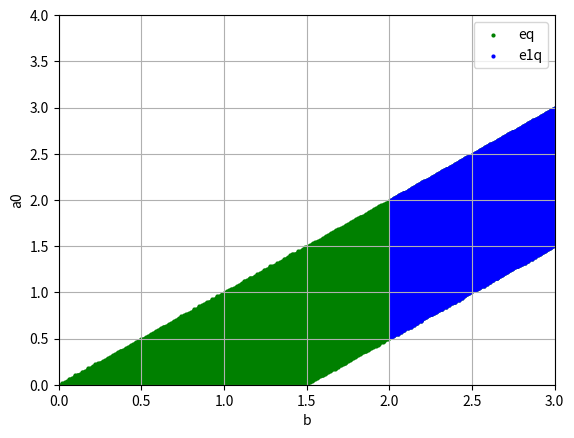

This figure's Python source:
import numpy as np
from matplotlib import pyplot as plt


class Eq:
    def __init__(self, a=4, v=0.5, g=0.2, el=0.1):
        self.a = a
        self.v = v
        self.g = g
        self.el = el
        self.ar = a
        self.al = a

    def is_valid_a0(self, b, a0):
        c1 = ((self.v - 1) / self.g) + 1 + b < a0
        c2 = a0 > (b + 1) - (self.v / self.g)
        c3 = a0 < 1 + self.v / self.el
        c4 = a0 < 1 + (1 - self.v) / self.el
        return c1 and c2 and c3 and c4

    def p(self, b, a0):
        f = False
        res_p = (0.5 * b - 0.2 * a0 - 1.2) / 2
        if 2 < b < 4:
            f = True
        return 0 <= res_p < 0.3, f

    def p3(self, b, a0):
        res_p = 0.5

    def p5(self, b, a0):
        f = False

        if 2 < b < 4:
            f = True
        p = (0.2 * a0 + 0.5 * b - 2.8) / (b - 4)
        return 0.7 < p <= 1, f

    def is_eq(self, b, a0):
        if not self.is_valid_a0(b, a0):
            return False, False
        eq, ust = self.p(b, a0)
        if eq:
            return True, ust
        eq, ust = self.p5(b, a0)
        if eq:
            return True, ust
        return False, False


def draw_eq(a0_range, b_range):
    values_b = [
    ]
    values_a0 = []
    values_b_u = []
    values_a0_u = []
    eq = Eq()
    for a0 in a0_range:
        for b in b_range:
            eq1, ust = eq.is_eq(b, a0)
            if eq1:
                if ust:
                    values_b_u.append(b)
                    values_a0_u.append(a0)

                values_b.append(b)
                values_a0.append(a0)

    plt.scatter(values_b, values_a0, label="eq", color='green', linewidths=0.01, marker=".")
    plt.scatter(values_b_u, values_a0_u, label="e1q", color='blue', linewidths=0.01, marker=".")

    plt.legend()
    plt.grid(True)
    plt.xlim([0, 3])
    plt.ylim([0, 4])
    plt.xlabel('b')
    plt.ylabel('a0')
    plt.show()


a0_range = np.arange(0, 4 + 0.001, 0.01)
b_range = np.arange(0, 3 + 0.001, 0.01)
draw_eq(a0_range, b_range)
